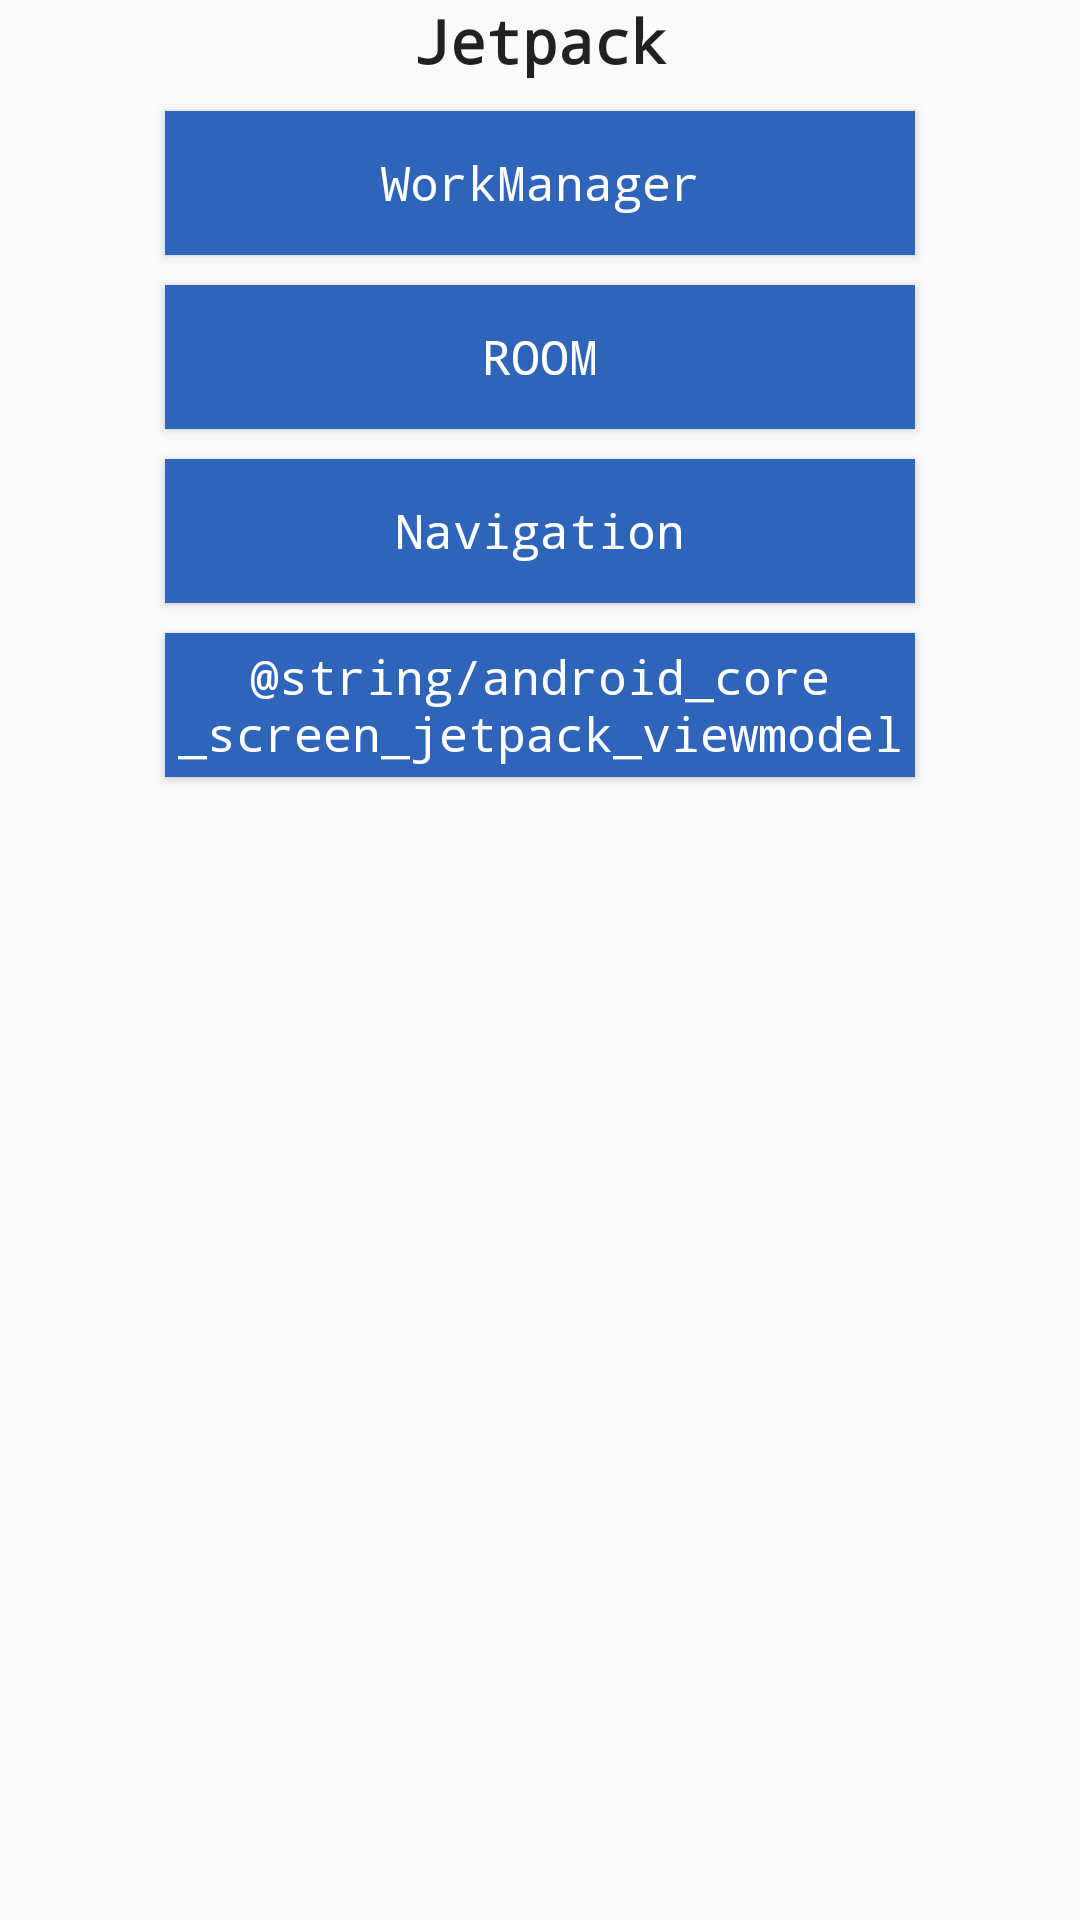

Reconstruct the res/layout file that produces this screen, plus the resources it refers to.
<!-- AndroidManifest.xml: application theme AppTheme -->
<!-- res/layout/activity_android_core_jetpack_screen.xml -->
<?xml version="1.0" encoding="utf-8"?>
<androidx.constraintlayout.widget.ConstraintLayout
        xmlns:android="http://schemas.android.com/apk/res/android"
        xmlns:tools="http://schemas.android.com/tools"
        xmlns:app="http://schemas.android.com/apk/res-auto"
        android:layout_width="match_parent"
        android:layout_height="match_parent"
        tools:context=".androidCore.AndroidCoreJetpackScreenActivity">

    <TextView
            android:layout_width="0dp"
            android:layout_height="wrap_content"
            app:layout_constraintEnd_toEndOf="parent"
            app:layout_constraintStart_toStartOf="parent"
            app:layout_constraintTop_toTopOf="parent"
            android:text="@string/android_core_screen_jetpack"
            android:gravity="center"
            style="@style/HeaderTextStyle"
            android:id="@+id/textView"/>

    <Button
            android:id="@+id/button_work_manager"
            android:text="@string/android_core_screen_jetpack_work_manager"
            android:layout_margin="10dp"
            app:layout_constraintEnd_toEndOf="parent"
            app:layout_constraintStart_toStartOf="parent"
            style="@style/ButtonStyle"
            app:layout_constraintTop_toBottomOf="@+id/textView"/>

    <Button
            android:id="@+id/button_room"
            android:text="@string/android_core_screen_jetpack_room"
            android:layout_margin="10dp"
            app:layout_constraintEnd_toEndOf="parent"
            app:layout_constraintStart_toStartOf="parent"
            style="@style/ButtonStyle"
            app:layout_constraintTop_toBottomOf="@+id/button_work_manager"/>

    <Button
            android:id="@+id/button_navigation"
            android:text="@string/android_core_screen_jetpack_navigation"
            android:layout_margin="10dp"
            app:layout_constraintEnd_toEndOf="parent"
            app:layout_constraintStart_toStartOf="parent"
            style="@style/ButtonStyle"
            app:layout_constraintTop_toBottomOf="@+id/button_room"/>

    <Button
            android:id="@+id/button_viewmodel"
            style="@style/ButtonStyle"
            android:layout_margin="10dp"
            android:text="@string/android_core_screen_jetpack_viewmodel"
            app:layout_constraintEnd_toEndOf="parent"
            app:layout_constraintStart_toStartOf="parent"
            app:layout_constraintTop_toBottomOf="@+id/button_navigation" />

</androidx.constraintlayout.widget.ConstraintLayout>
<!-- resources referenced by this layout -->
<resources>
  <string name="android_core_screen_jetpack">Jetpack</string>
  <string name="android_core_screen_jetpack_navigation">Navigation</string>
  <string name="android_core_screen_jetpack_room">ROOM</string>
  <string name="android_core_screen_jetpack_work_manager">WorkManager</string>
  <style name="ButtonStyle" parent="Theme.AppCompat.Light.DarkActionBar">
          <item name="android:background">#2E64BA</item>
          <item name="android:textColor">@android:color/white</item>
          <item name="android:layout_margin">10dp</item>
          <item name="android:typeface">monospace</item>
          <item name="android:textSize">16sp</item>
          <item name="android:layout_width">250dp</item>
          <item name="android:layout_height">wrap_content</item>
      </style>
  <style name="HeaderTextStyle" parent="Theme.AppCompat.Light.DarkActionBar">
          <item name="android:textSize">20sp</item>
          <item name="android:typeface">monospace</item>
          <item name="android:textStyle">bold</item>
      </style>
  <style name="AppTheme" parent="Theme.AppCompat.Light.DarkActionBar">
          
          <item name="colorPrimary">@color/colorPrimary</item>
          <item name="colorPrimaryDark">@color/colorPrimaryDark</item>
          <item name="colorAccent">@color/colorAccent</item>
      </style>
  <color name="colorPrimary">#008577</color>
  <color name="colorPrimaryDark">#00574B</color>
  <color name="colorAccent">#2E64BA</color>
</resources>
